Labelled photos from "NN_Dataset", an image-classification folder in Lastopia/COMP9517-Arcadia. The possible labels are: ants, bees, beetles, caterpillars, earthworms, earwigs, grasshoppers, moths, slugs, snails, wasps, weevils.

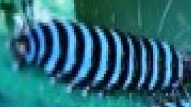
Label: caterpillars

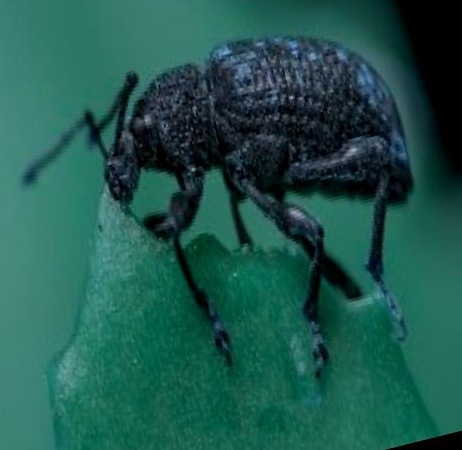
Label: weevils

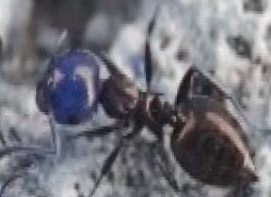
Label: bees

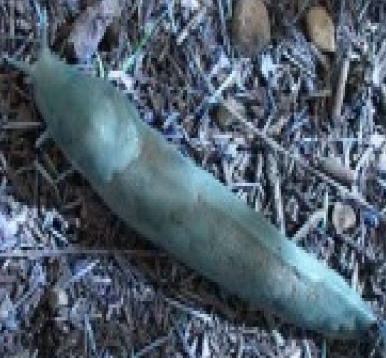
Label: slugs

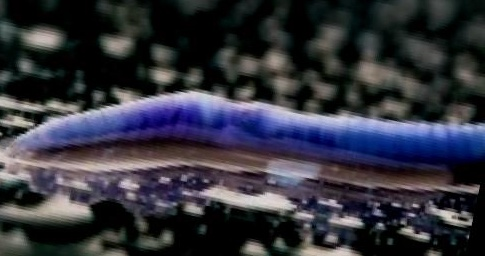
Label: earthworms

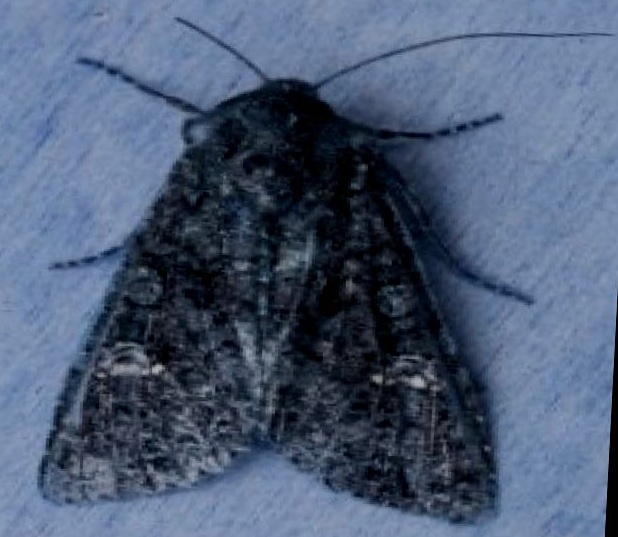
Label: moths
